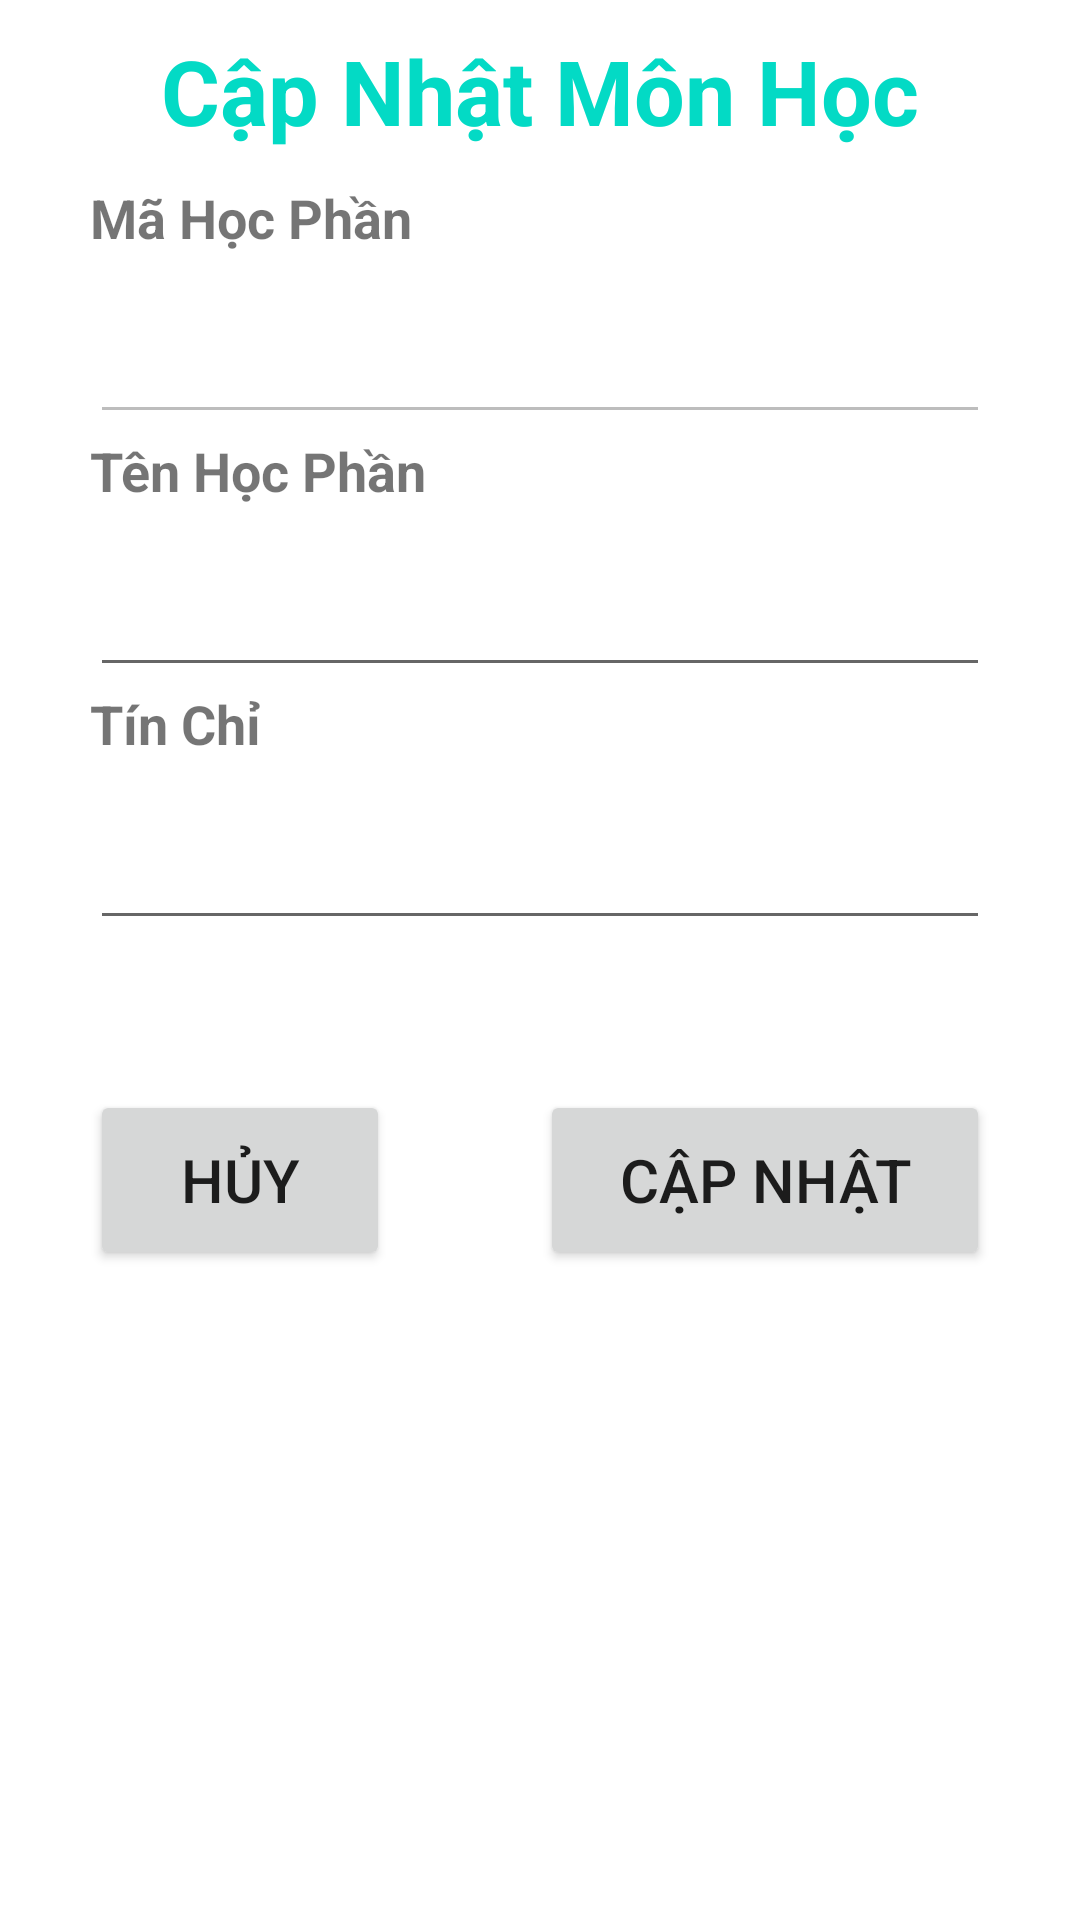

Produce the Android XML layout that renders to this screen, including the resource entries it uses.
<!-- AndroidManifest.xml: application theme Theme.Ltnc20211 -->
<!-- res/layout/activity_edit_mhactivity.xml -->
<?xml version="1.0" encoding="utf-8"?>
<LinearLayout xmlns:android="http://schemas.android.com/apk/res/android"
    xmlns:app="http://schemas.android.com/apk/res-auto"
    xmlns:tools="http://schemas.android.com/tools"
    android:layout_width="match_parent"
    android:layout_height="match_parent"
    android:orientation="vertical"
    tools:context=".quanly.qlmh.EditMHActivity">

    <ScrollView
        android:layout_width="match_parent"
        android:layout_height="match_parent">

        <LinearLayout
            style="@style/Widget.MaterialComponents.TextInputLayout.OutlinedBox.ExposedDropdownMenu"
            android:layout_width="match_parent"
            android:layout_height="wrap_content"
            android:orientation="vertical"
            android:gravity="center">

            <TextView
                android:layout_width="match_parent"
                android:layout_height="wrap_content"
                android:text="Cập Nhật Môn Học"
                android:textSize="30sp"
                android:textStyle="bold"
                android:textColor="@color/teal_200"
                android:gravity="center"
                android:layout_marginTop="10dp"
                android:layout_marginBottom="10dp"
                tools:ignore="HardcodedText" />

            <TextView
                android:layout_width="match_parent"
                android:layout_height="wrap_content"
                android:text="Mã Học Phần"
                android:textSize="18sp"
                android:textStyle="bold"
                android:layout_marginStart="30dp"
                android:layout_marginEnd="30dp"
                tools:ignore="HardcodedText" />

            <com.google.android.material.textfield.TextInputEditText
                android:id="@+id/edit_maHP"
                android:enabled="false"
                android:textColor="@color/black"
                android:textStyle="bold"
                android:layout_width="match_parent"
                android:layout_height="60dp"
                android:textSize="20sp"
                android:layout_marginStart="30dp"
                android:layout_marginEnd="30dp"
                tools:ignore="HardcodedText" />

            <TextView
                android:layout_width="match_parent"
                android:layout_height="wrap_content"
                android:text="Tên Học Phần"
                android:textSize="18sp"
                android:textStyle="bold"
                android:layout_marginStart="30dp"
                android:layout_marginEnd="30dp"
                tools:ignore="HardcodedText" />

            <com.google.android.material.textfield.TextInputEditText
                android:id="@+id/edit_tenHP"
                android:layout_width="match_parent"
                android:layout_height="60dp"
                android:textSize="20sp"
                android:layout_marginStart="30dp"
                android:layout_marginEnd="30dp"
                tools:ignore="HardcodedText" />

            <TextView
                android:layout_width="match_parent"
                android:layout_height="wrap_content"
                android:text="Tín Chỉ"
                android:textSize="18sp"
                android:textStyle="bold"
                android:layout_marginStart="30dp"
                android:layout_marginEnd="30dp"
                tools:ignore="HardcodedText" />

            <com.google.android.material.textfield.TextInputEditText
                android:id="@+id/edit_tc"
                android:layout_width="match_parent"
                android:layout_height="60dp"
                android:textSize="20sp"
                android:layout_marginStart="30dp"
                android:layout_marginEnd="30dp"
                tools:ignore="HardcodedText" />


            <LinearLayout
                android:layout_width="wrap_content"
                android:layout_height="wrap_content"
                android:orientation="horizontal">

                <Button
                    android:id="@+id/btn_cancel_edit_mh"
                    android:layout_width="100dp"
                    android:layout_height="60dp"
                    android:layout_marginTop="50dp"
                    android:layout_marginBottom="50dp"
                    android:text="Hủy"
                    android:textSize="20sp"
                    tools:ignore="HardcodedText" />

                <TextView
                    android:layout_width="50dp"
                    android:layout_height="match_parent"/>

                <Button
                    android:id="@+id/btn_edit_mh"
                    android:layout_width="150dp"
                    android:layout_height="60dp"
                    android:layout_marginTop="50dp"
                    android:layout_marginBottom="50dp"
                    android:text="Cập Nhật"
                    android:textSize="20sp"
                    tools:ignore="HardcodedText" />


            </LinearLayout>



        </LinearLayout>

    </ScrollView>

</LinearLayout>
<!-- resources referenced by this layout -->
<resources>
  <style name="Theme.Ltnc20211" parent="Theme.MaterialComponents.DayNight.NoActionBar">
          
          <item name="colorPrimary">@color/purple_500</item>
          <item name="colorPrimaryVariant">@color/purple_700</item>
          <item name="colorOnPrimary">@color/white</item>
          
          <item name="colorSecondary">@color/teal_200</item>
          <item name="colorSecondaryVariant">@color/teal_700</item>
          <item name="colorOnSecondary">@color/black</item>
          
          <item name="android:statusBarColor" tools:targetApi="l">?attr/colorPrimaryVariant</item>
          
      </style>
  <!-- not gathered from this repository: default colours our renderer supplied (Android Studio template values) -->
  <color name="purple_500">#FF6200EE</color>
  <color name="purple_700">#FF3700B3</color>
  <color name="teal_200">#FF03DAC5</color>
  <color name="teal_700">#FF018786</color>
  <color name="black">#FF000000</color>
  <color name="white">#FFFFFFFF</color>
</resources>
